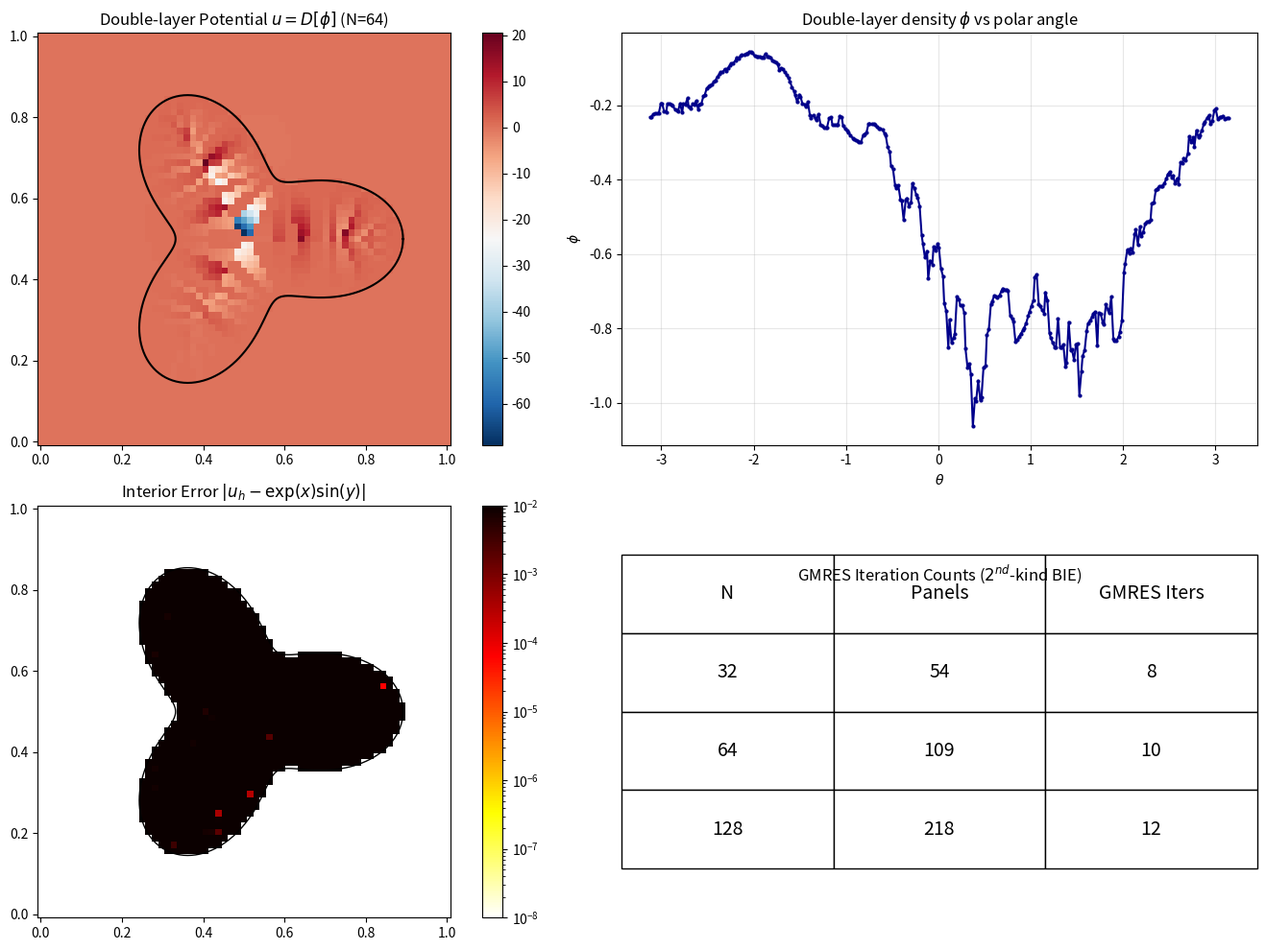

The script that saved this image: (Note: this script raises an exception after producing the figure.)
"""
Visualization of Laplace interior Dirichlet BVP for a 3-fold star interface.
Representation: u = D[phi] (double-layer potential).
BIE: (K - 1/2 I) phi = g  (for interior trace)

Exact solution: u_exact(x,y) = exp(x)sin(y)  (Laplace: Δu = 0).
Boundary data:  g = u_exact|Γ
"""

import numpy as np
import matplotlib.pyplot as plt
import matplotlib.colors as mcolors
from scipy.fft import dstn
from scipy.sparse.linalg import gmres, LinearOperator

kPi = np.pi

# ── geometry: 3-fold star ──────────────────────────────────────────────────

CX, CY = 0.5, 0.5
R_STAR, A_STAR, K_STAR = 0.28, 0.40, 3  # K=3 for 3-fold star

def get_star_r(th):
    return R_STAR * (1 + A_STAR * np.cos(K_STAR * th))

def get_star_drdt(th):
    return -R_STAR * A_STAR * K_STAR * np.sin(K_STAR * th)

def star_contains(x, y):
    rho = np.hypot(x - CX, y - CY)
    th = np.arctan2(y - CY, x - CX)
    return rho < get_star_r(th)

def star_curve(N=800):
    th = np.linspace(0, 2*kPi, N)
    r = get_star_r(th)
    return CX + r*np.cos(th), CY + r*np.sin(th)

# Gauss points (3 per panel)
kGL_s = np.array([-0.7745966692414834, 0.0, 0.7745966692414834])
kGL_w = np.array([5.0/9.0, 8.0/9.0, 5.0/9.0])

def make_star_panels(N_panels):
    Nq = 3 * N_panels
    pts = np.zeros((Nq, 2))
    nml = np.zeros((Nq, 2))
    wts = np.zeros(Nq)
    dth = 2*kPi / N_panels
    for p in range(N_panels):
        th_mid = (p + 0.5) * dth
        hd = 0.5 * dth
        for i in range(3):
            q = 3*p + i
            th = th_mid + hd * kGL_s[i]
            r = get_star_r(th)
            drdt = get_star_drdt(th)
            pts[q, 0] = CX + r * np.cos(th)
            pts[q, 1] = CY + r * np.sin(th)
            tx = drdt * np.cos(th) - r * np.sin(th)
            ty = drdt * np.sin(th) + r * np.cos(th)
            tlen = np.hypot(tx, ty)
            nml[q, 0] =  ty / tlen
            nml[q, 1] = -tx / tlen
            wts[q] = kGL_w[i] * hd * tlen
    return pts, nml, wts

# ── manufactured solution ─────────────────────────────────────────────────────
# u = exp(x)sin(y)

def u_exact_fn(x, y): return np.exp(x) * np.sin(y)

# ── internal solver components ───────────────────────────────────────────────

def solve_local_6x6(bdry1, a, bdry2, bdry2_nml, b, bulk, Lu, center, h):
    h2 = h*h
    A = np.zeros((6, 6))
    rhs = np.zeros(6)
    for l in range(3):
        dx, dy = (bdry1[l] - center) / h
        A[l] = [1, dx, dy, 0.5*dx*dx, 0.5*dy*dy, dx*dy]
        rhs[l] = a[l]
    for l in range(2):
        dx, dy = (bdry2[l] - center) / h
        nx, ny = bdry2_nml[l]
        A[3+l] = [0, nx, ny, dx*nx, dy*ny, nx*dy + dx*ny]
        rhs[3+l] = b[l] * h
    # ΔC = 0 for Laplace double-layer
    A[5] = [0, 0, 0, -1, -1, 0] 
    rhs[5] = 0.0
    c_raw, *_ = np.linalg.lstsq(A, rhs, rcond=None)
    return np.array([c_raw[0], c_raw[1]/h, c_raw[2]/h, c_raw[3]/h2, c_raw[4]/h2, c_raw[5]/h2])

def panel_cauchy(pts, nml, wts, u_jump, un_jump, f_jump, N_panels):
    # For DL potential, [u]=phi, [un]=0, [f]=0
    Nq = 3 * N_panels
    C_data = np.zeros((Nq, 6))
    for p in range(N_panels):
        g = [3*p, 3*p+1, 3*p+2]
        h_panel = np.sum(wts[g]) / 2.0 # approx panel length
        for i in range(3):
            q = g[i]
            C_data[q] = solve_local_6x6(pts[g], u_jump[g], 
                                         pts[[g[0], g[2]]], nml[[g[0], g[2]]], un_jump[[g[0], g[2]]],
                                         pts[g[1]], f_jump[g[1]], pts[q], h_panel)
    return C_data

def apply_kfbim(phi, params, mode='interior'):
    N, pts, nml, wts, labels = params['N'], params['pts'], params['nml'], params['wts'], params['labels']
    h = 1.0/N
    nx = ny = N+1
    Nq = len(pts)
    N_panels = Nq // 3

    # 1. Spread: [u]=phi, [un]=0, [f]=0
    C_data = panel_cauchy(pts, nml, wts, phi, np.zeros(Nq), np.zeros(Nq), N_panels)
    
    # Correction at grid nodes
    grid_pts = params['grid_pts']
    dist = np.hypot(grid_pts[:,None,0] - pts[None,:,0], grid_pts[:,None,1] - pts[None,:,1])
    idx = dist.argmin(axis=1)
    
    dx = grid_pts[:,0] - pts[idx,0]
    dy = grid_pts[:,1] - pts[idx,1]
    C_nodes = (C_data[idx,0] + C_data[idx,1]*dx + C_data[idx,2]*dy 
               + 0.5*C_data[idx,3]*dx**2 + 0.5*C_data[idx,4]*dy**2 + C_data[idx,5]*dx*dy)

    # Corrected RHS
    F = np.zeros(nx*ny) # Laplace: base_f = 0
    h2 = h*h
    for n in range(nx*ny):
        i, j = n%nx, n//nx
        if i==0 or i==nx-1 or j==0 or j==ny-1: continue
        ln = labels[n]
        for di, dj in [(1,0),(-1,0),(0,1),(0,-1)]:
            nb = (j+dj)*nx + (i+di)
            lnb = labels[nb]
            if lnb != ln:
                F[n] += (lnb - ln) * C_nodes[nb] / h2

    # 2. Bulk Solve
    u_h = solve_poisson(-F, N, h)

    # 3. Restrict (Quadratic fit)
    u_trace_bulk = np.zeros(Nq)
    for q in range(Nq):
        qc = idx_grid_closest(pts[q], h, nx)
        ic, jc = qc%nx, qc//nx
        stencil = []
        for dj in [-2,-1,0,1,2]: # use slightly larger stencil for robustness
            for di in [-2,-1,0,1,2]:
                ni, nj = ic+di, jc+dj
                if 0<=ni<nx and 0<=nj<ny: stencil.append(nj*nx+ni)
        
        S_pts = grid_pts[stencil]
        S_val = u_h[stencil]
        dxs = S_pts[:,0] - pts[q,0]
        dys = S_pts[:,1] - pts[q,1]
        V = np.column_stack([np.ones(len(stencil)), dxs, dys, 0.5*dxs**2, 0.5*dys**2, dxs*dys])
        coeffs, *_ = np.linalg.lstsq(V, S_val, rcond=None)
        u_trace_bulk[q] = coeffs[0]

    if mode == 'interior':
        return u_trace_bulk - C_data[:,0] # u- = (K - 1/2 I) phi
    else:
        return u_trace_bulk # u+ = (K + 1/2 I) phi

def idx_grid_closest(pt, h, nx):
    i = int(round(pt[0]/h))
    j = int(round(pt[1]/h))
    return j*nx + i

def solve_poisson(rhs_full, N, h):
    nx = ny = N + 1
    rhs_int = rhs_full.reshape(ny, nx)[1:N, 1:N].copy()
    p = np.arange(1, N)
    lam = (2*np.cos(p*kPi/N) - 2) / h**2
    LAM = lam[:,None] + lam[None,:]
    u_int = dstn(dstn(rhs_int, type=1, norm='ortho') / LAM, type=1, norm='ortho')
    u = np.zeros(nx * ny)
    u.reshape(ny, nx)[1:N, 1:N] = u_int
    return u

# ── main loop ─────────────────────────────────────────────────────────────────

Ns = [32, 64, 128]
gmres_iters = []
results = {}

print(f"Solving interior Laplace Dirichlet BVP on 3-fold star...")

for N in Ns:
    h = 1.0/N
    nx = ny = N+1
    grid_x, grid_y = np.meshgrid(np.linspace(0,1,nx), np.linspace(0,1,ny))
    grid_pts = np.column_stack([grid_x.ravel(), grid_y.ravel()])
    
    # Interface: keep arc ~ h
    N_panels = int(round(1.7 * N))
    pts, nml, wts = make_star_panels(N_panels)
    Nq = len(pts)
    
    labels = np.array([1 if star_contains(x,y) else 0 for x,y in grid_pts])
    g = np.array([u_exact_fn(x,y) for x,y in pts])
    
    params = {'N':N, 'pts':pts, 'nml':nml, 'wts':wts, 'labels':labels, 'grid_pts':grid_pts}
    
    def matvec(phi):
        return apply_kfbim(phi, params, mode='interior')

    A_op = LinearOperator((Nq, Nq), matvec=matvec)
    
    iters = []
    def callback(pr): iters.append(pr)
    # Using atol=1e-10. Note: (K - 1/2 I) phi = g
    phi_sol, info = gmres(A_op, g, atol=1e-10, restart=50, callback=callback)
    gmres_iters.append(len(iters))
    
    print(f"  N={N:3d}  panels={N_panels:3d}  GMRES iters={gmres_iters[-1]}")
    
    if N == 64:
        # Save for visualization
        C_data = panel_cauchy(pts, nml, wts, phi_sol, np.zeros(Nq), np.zeros(Nq), N_panels)
        dist = np.hypot(grid_pts[:,None,0] - pts[None,:,0], grid_pts[:,None,1] - pts[None,:,1])
        idx = dist.argmin(axis=1)
        dx, dy = grid_pts[:,0] - pts[idx,0], grid_pts[:,1] - pts[idx,1]
        C_nodes = (C_data[idx,0] + C_data[idx,1]*dx + C_data[idx,2]*dy 
                   + 0.5*C_data[idx,3]*dx**2 + 0.5*C_data[idx,4]*dy**2 + C_data[idx,5]*dx*dy)
        F = np.zeros(nx*ny)
        for n in range(nx*ny):
            i, j = n%nx, n//nx
            if i==0 or i==nx-1 or j==0 or j==ny-1: continue
            ln = labels[n]
            for di, dj in [(1,0),(-1,0),(0,1),(0,-1)]:
                nb = (j+dj)*nx + (i+di)
                if labels[nb] != ln: F[n] += (labels[nb] - ln) * C_nodes[nb] / (h*h)
        u_bulk = solve_poisson(-F, N, h)
        
        # In KFBIM, u_bulk represents u_smooth on each side.
        # But for visualization of D[phi], we want u- = u_bulk - C and u+ = u_bulk
        u_final = u_bulk.copy()
        u_final[labels == 1] -= C_nodes[labels == 1]
        
        results['N64'] = {'u':u_final, 'labels':labels, 'pts':pts, 'phi':phi_sol, 'nx':nx, 'ny':ny}

# ── visualization ─────────────────────────────────────────────────────────────

fig = plt.figure(figsize=(14, 10))
gs = fig.add_gridspec(2, 2)

# (0,0) Bulk solution (D[phi] everywhere)
ax0 = fig.add_subplot(gs[0, 0])
res = results['N64']
nx, ny = res['nx'], res['ny']
u_plot = res['u'].reshape(ny, nx)
xs = np.linspace(0, 1, nx)
ys = np.linspace(0, 1, ny)
im = ax0.pcolormesh(xs, ys, u_plot, shading='auto', cmap='RdBu_r')
plt.colorbar(im, ax=ax0)
cx, cy = star_curve()
ax0.plot(cx, cy, 'k-', lw=1.5)
ax0.set_title("Double-layer Potential $u = D[\phi]$ (N=64)")
ax0.set_aspect('equal')

# (0,1) Density phi
ax1 = fig.add_subplot(gs[0, 1])
th = np.arctan2(res['pts'][:,1]-CY, res['pts'][:,0]-CX)
order = np.argsort(th)
ax1.plot(th[order], res['phi'][order], 'o-', ms=2, color='darkblue')
ax1.set_title("Double-layer density $\phi$ vs polar angle")
ax1.set_xlabel(r"$\theta$")
ax1.set_ylabel(r"$\phi$")
ax1.grid(True, alpha=0.3)

# (1,0) Interior Error
ax2 = fig.add_subplot(gs[1, 0])
# We need to compute u_exact on the N=64 grid
grid_pts64 = np.column_stack([np.meshgrid(np.linspace(0,1,64+1), np.linspace(0,1,64+1))[0].ravel(),
                               np.meshgrid(np.linspace(0,1,64+1), np.linspace(0,1,64+1))[1].ravel()])
u_exact_grid64 = np.array([u_exact_fn(x,y) for x,y in grid_pts64])
err = np.abs(res['u'] - u_exact_grid64)
err[res['labels'] == 0] = 0 # only interior
im2 = ax2.pcolormesh(xs, ys, err.reshape(ny, nx), shading='auto', cmap='hot_r', norm=mcolors.LogNorm(vmin=1e-8, vmax=1e-2))
plt.colorbar(im2, ax=ax2)
ax2.plot(cx, cy, 'k-', lw=1)
ax2.set_title("Interior Error $|u_h - \exp(x)\sin(y)|$")
ax2.set_aspect('equal')

# (1,1) GMRES statistics
ax3 = fig.add_subplot(gs[1, 1])
ax3.axis('off')
table_data = [["N", "Panels", "GMRES Iters"]]
for i, N in enumerate(Ns):
    table_data.append([str(N), str(int(round(1.7*N))), str(gmres_iters[i])])

table = ax3.table(cellText=table_data, loc='center', cellLoc='center')
table.set_fontsize(14)
table.scale(1, 4)
ax3.set_title("GMRES Iteration Counts ($2^{nd}$-kind BIE)", y=0.8)

plt.tight_layout()
out_png = "python/laplace_dl_3fold_viz.png"
plt.savefig(out_png, dpi=150)
print(f"Visualization saved to {out_png}")
